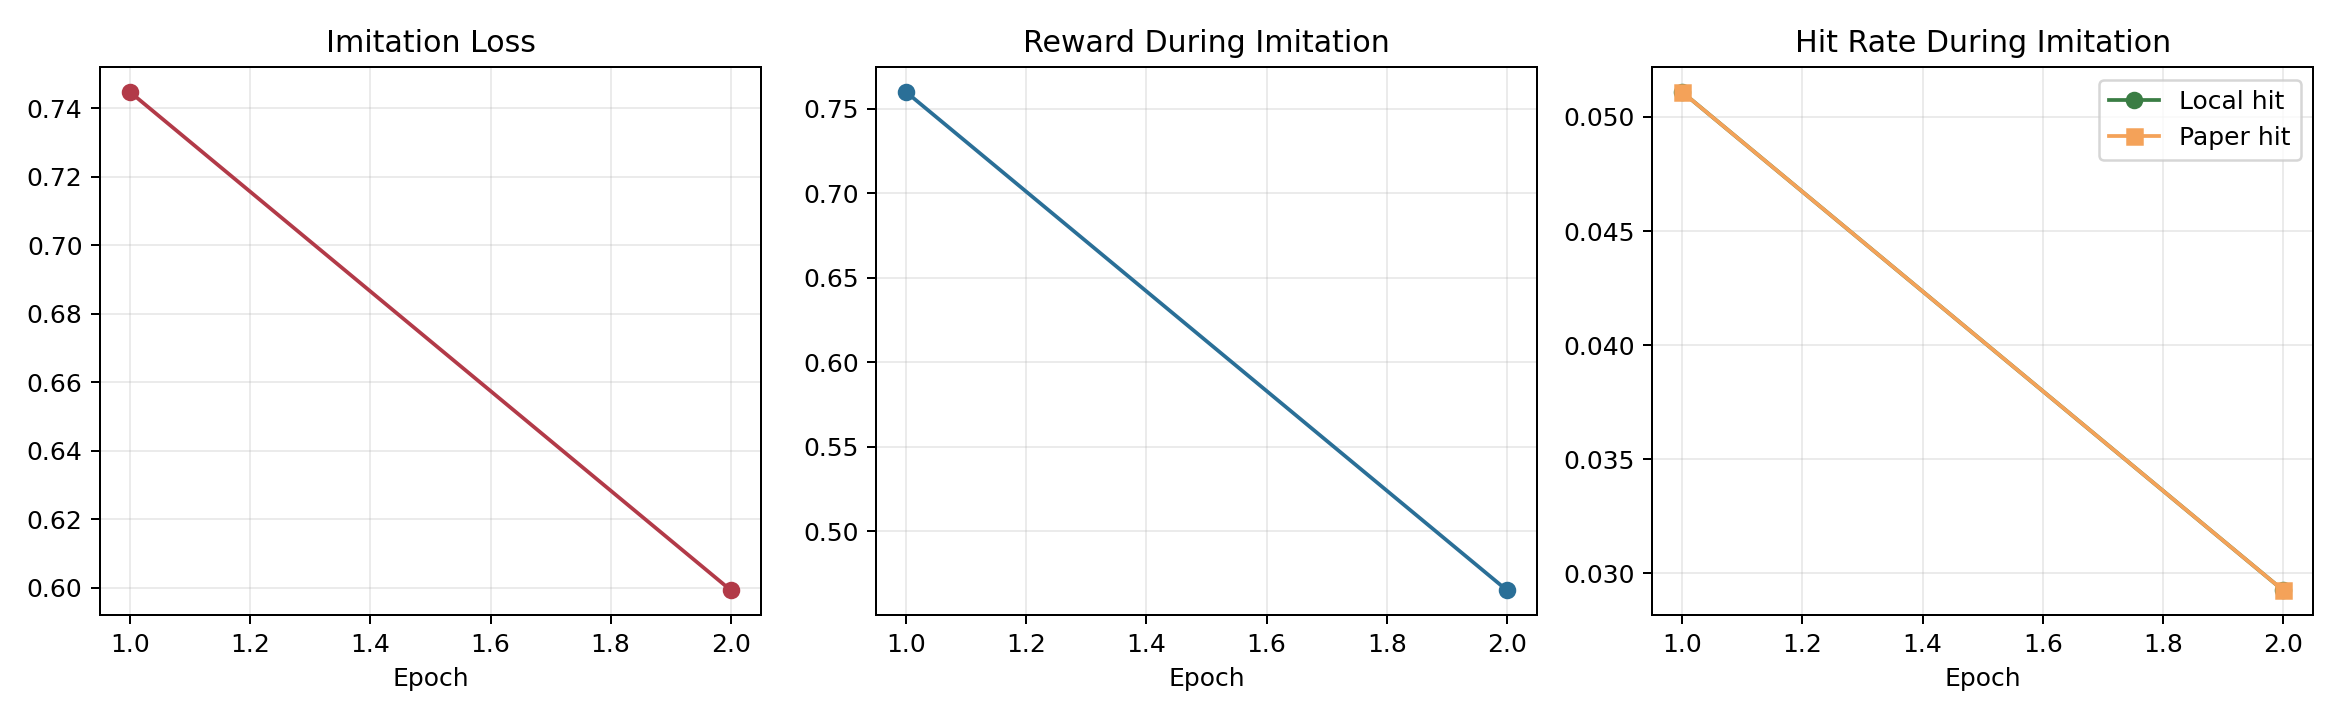

The data file committed next to this chart (first rows):
epoch, loss, reward, local_hit_rate, paper_hit_rate
1, 0.7448, 0.76, 0.05109, 0.05109
2, 0.5992, 0.465, 0.02927, 0.02927
